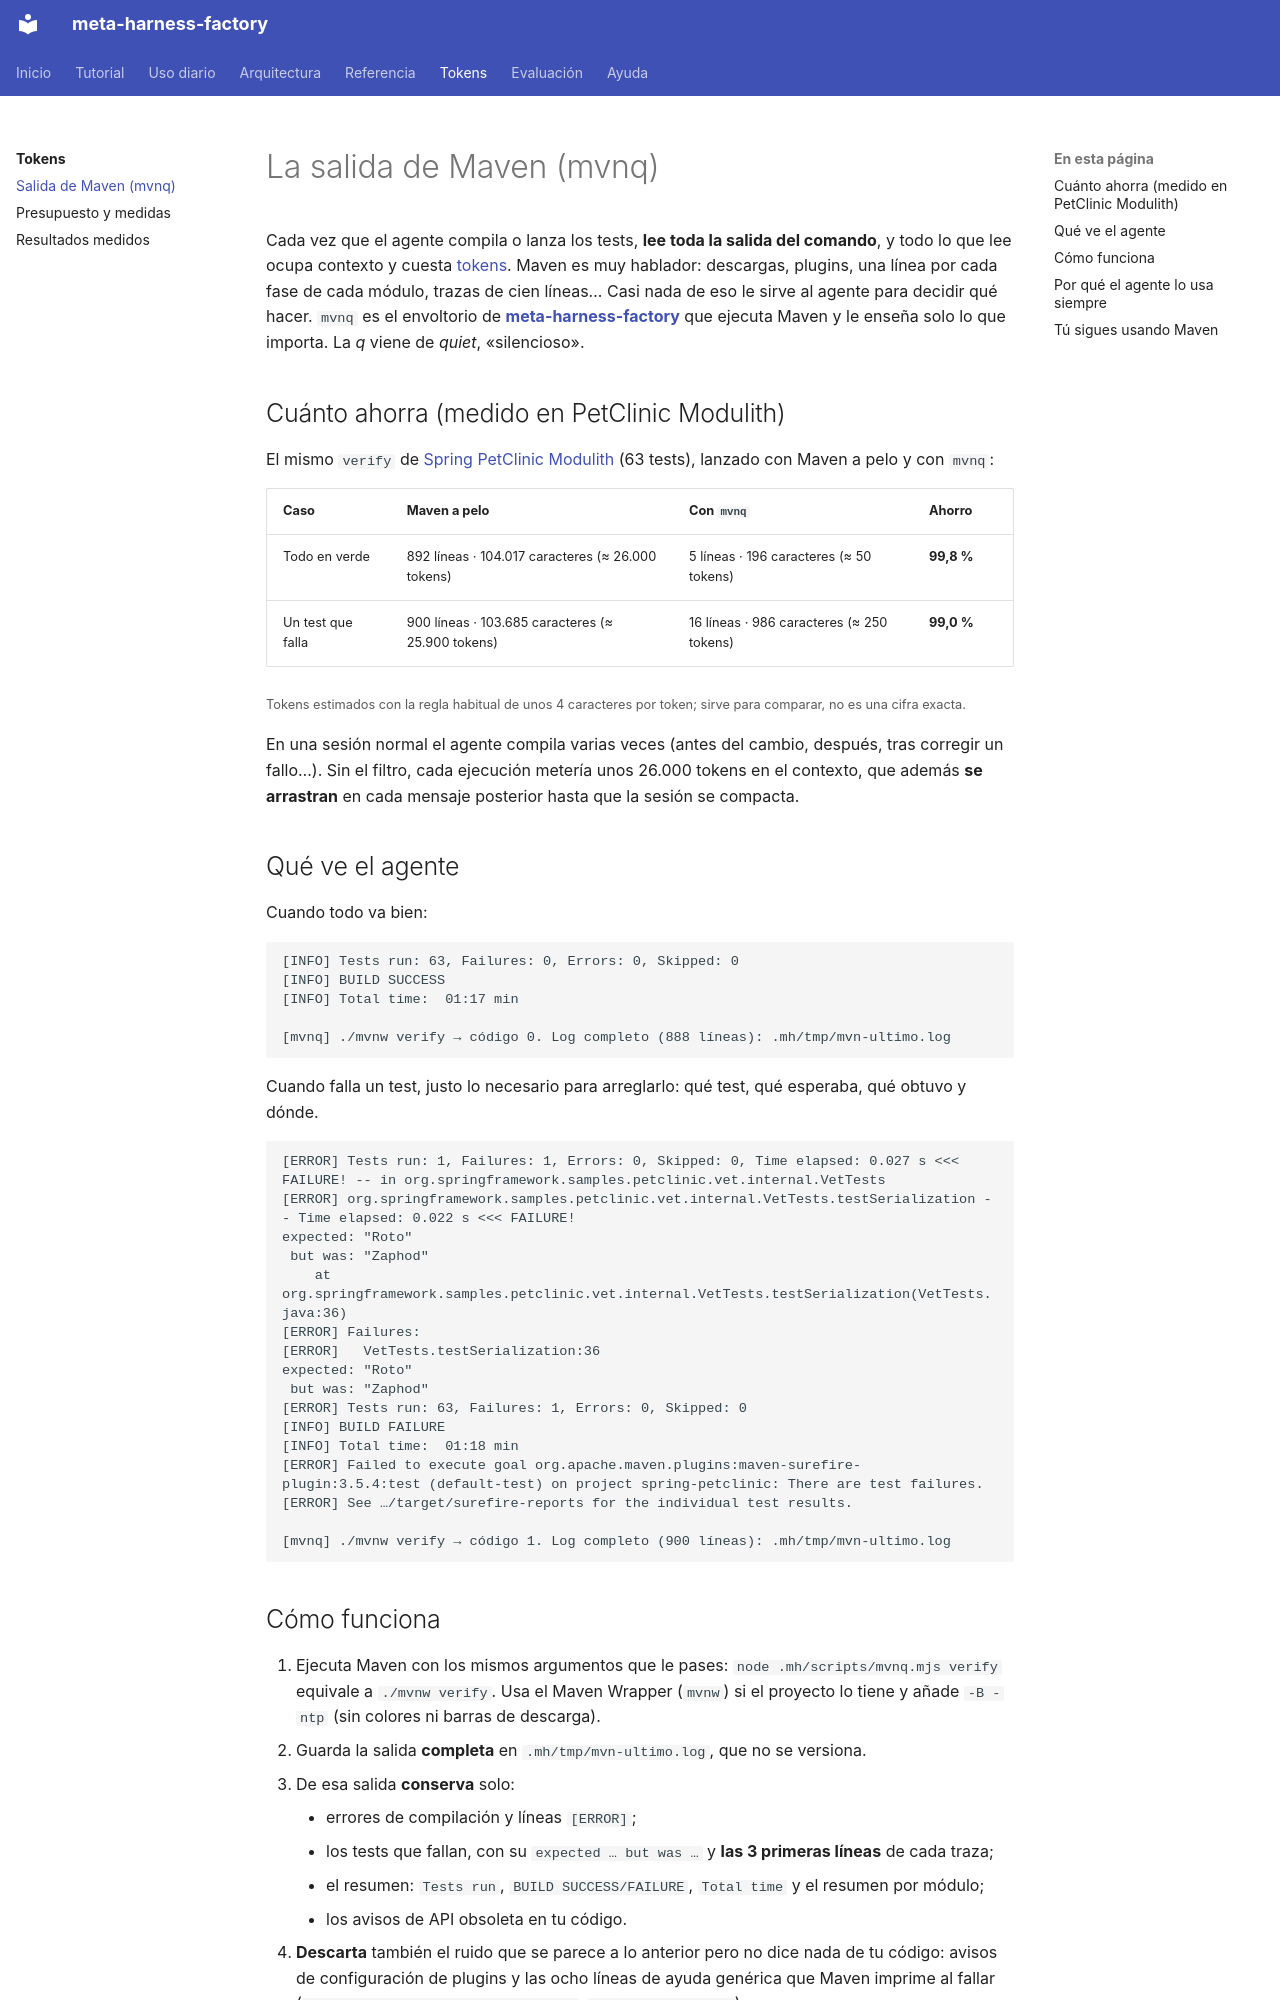

repository: vicente-priego-aviles/meta-harness-factory · page: tokens/mvnq/index.html · generator: mkdocs

# La salida de Maven (mvnq)

Cada vez que el agente compila o lanza los tests, **lee toda la salida del comando**, y todo lo que lee ocupa contexto y cuesta [tokens](../ayuda/glosario.md#token). Maven es muy hablador: descargas, plugins, una línea por cada fase de cada módulo, trazas de cien líneas… Casi nada de eso le sirve al agente para decidir qué hacer. `mvnq` es el envoltorio de **[meta-harness-factory](../ayuda/glosario.md#meta-harness)** que ejecuta Maven y le enseña solo lo que importa. La *q* viene de *quiet*, «silencioso».

## Cuánto ahorra (medido en PetClinic Modulith)
El mismo `verify` de [Spring PetClinic Modulith](../ayuda/glosario.md#spring-modulith) (63 tests), lanzado con Maven a pelo y con `mvnq`:

| Caso | Maven a pelo | Con `mvnq` | Ahorro |
|---|---|---|---|
| Todo en verde | 892 líneas · 104.017 caracteres (≈ 26.000 tokens) | 5 líneas · 196 caracteres (≈ 50 tokens) | **99,8 %** |
| Un test que falla | 900 líneas · 103.685 caracteres (≈ 25.900 tokens) | 16 líneas · 986 caracteres (≈ 250 tokens) | **99,0 %** |

<small>Tokens estimados con la regla habitual de unos 4 caracteres por token; sirve para comparar, no es una cifra exacta.</small>

En una sesión normal el agente compila varias veces (antes del cambio, después, tras corregir un fallo…). Sin el filtro, cada ejecución metería unos 26.000 tokens en el contexto, que además **se arrastran** en cada mensaje posterior hasta que la sesión se compacta.

## Qué ve el agente
Cuando todo va bien:

```text
[INFO] Tests run: 63, Failures: 0, Errors: 0, Skipped: 0
[INFO] BUILD SUCCESS
[INFO] Total time:  01:17 min

[mvnq] ./mvnw verify → código 0. Log completo (888 líneas): .mh/tmp/mvn-ultimo.log
```

Cuando falla un test, justo lo necesario para arreglarlo: qué test, qué esperaba, qué obtuvo y dónde.

```text
[ERROR] Tests run: 1, Failures: 1, Errors: 0, Skipped: 0, Time elapsed: 0.027 s <<< FAILURE! -- in org.springframework.samples.petclinic.vet.internal.VetTests
[ERROR] org.springframework.samples.petclinic.vet.internal.VetTests.testSerialization -- Time elapsed: 0.022 s <<< FAILURE!
expected: "Roto"
 but was: "Zaphod"
	at org.springframework.samples.petclinic.vet.internal.VetTests.testSerialization(VetTests.java:36)
[ERROR] Failures:
[ERROR]   VetTests.testSerialization:36
expected: "Roto"
 but was: "Zaphod"
[ERROR] Tests run: 63, Failures: 1, Errors: 0, Skipped: 0
[INFO] BUILD FAILURE
[INFO] Total time:  01:18 min
[ERROR] Failed to execute goal org.apache.maven.plugins:maven-surefire-plugin:3.5.4:test (default-test) on project spring-petclinic: There are test failures.
[ERROR] See …/target/surefire-reports for the individual test results.

[mvnq] ./mvnw verify → código 1. Log completo (900 líneas): .mh/tmp/mvn-ultimo.log
```
